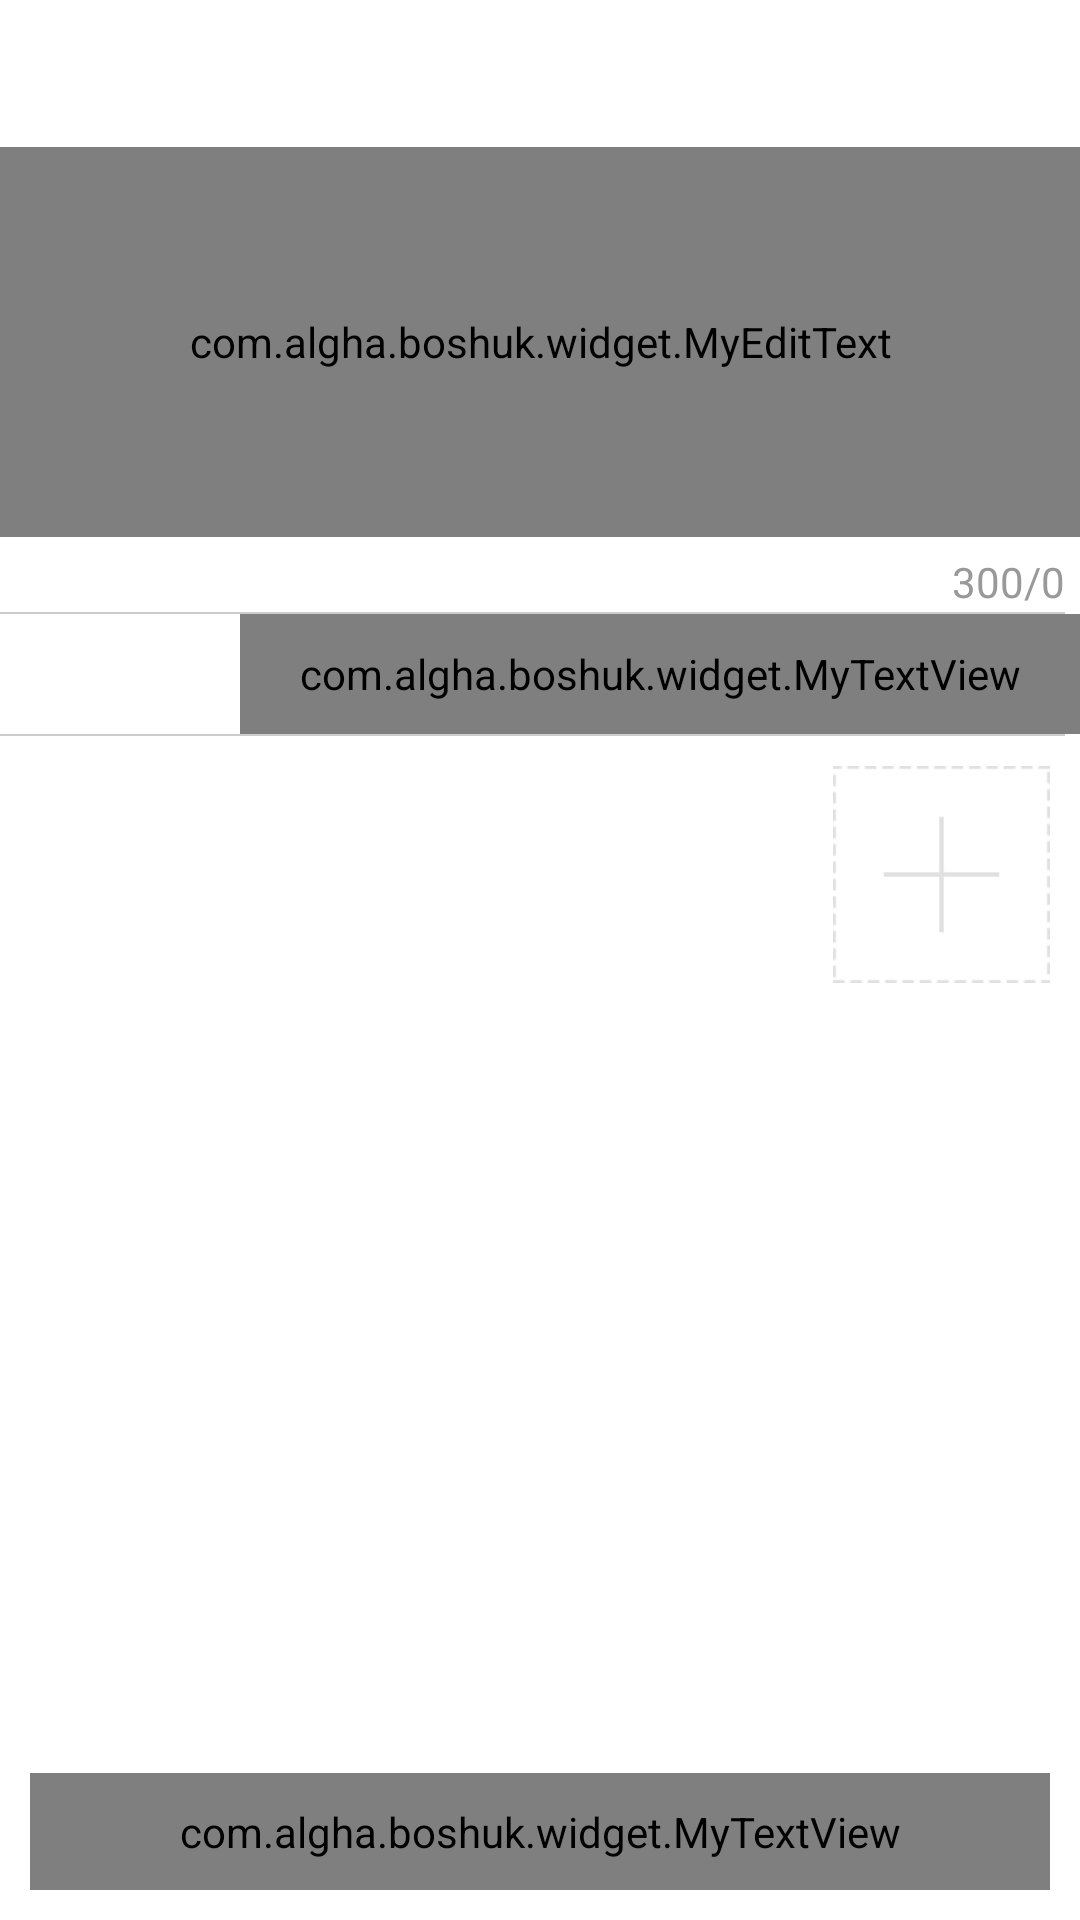

Produce the Android XML layout that renders to this screen, including the resource entries it uses.
<!-- AndroidManifest.xml: application theme AppTheme -->
<!-- res/layout/activity_cricle_post.xml -->
<LinearLayout xmlns:android="http://schemas.android.com/apk/res/android"
    xmlns:tools="http://schemas.android.com/tools"
    android:layout_width="match_parent"
    android:layout_height="match_parent"
    android:orientation="vertical" >

    <LinearLayout
        android:id="@+id/title"
        android:layout_width="match_parent"
        android:layout_height="44dp"
        android:orientation="vertical" >
    </LinearLayout>

    <LinearLayout
        android:layout_width="match_parent"
        android:layout_height="match_parent"
        android:orientation="vertical" >

        <com.example.boshuk.widget.MyEditText
            android:id="@+id/cricle_text"
            android:layout_width="match_parent"
            android:layout_height="130dp"
            android:layout_marginBottom="5dp"
            android:layout_marginTop="5dp"
            android:background="@drawable/white_border"
            android:gravity="right|top"
            android:padding="10dp"
            android:textColor="@color/boshuk_black"
            android:textSize="12sp" />

        <TextView
            android:layout_width="match_parent"
            android:layout_height="20dp"
            android:layout_marginRight="5dp"
            android:gravity="right|center"
            android:text="@string/cricle_text_count"
            android:textColor="@color/boshuk_gray" />

        <View
            android:layout_width="match_parent"
            android:layout_height="0.5dp"
            android:layout_marginRight="5dp"
            android:background="@color/boshuk_line_gray" />

        <LinearLayout
            android:layout_width="match_parent"
            android:layout_height="40dp"
            android:orientation="horizontal" >

            <View
                android:layout_width="80dp"
                android:layout_height="match_parent" >
            </View>

            <com.example.boshuk.widget.MyTextView
                android:id="@+id/location"
                android:layout_width="match_parent"
                android:layout_height="match_parent"
                android:gravity="right|center"
                android:padding="5dp"
                android:textSize="12sp" />
        </LinearLayout>

        <View
            android:layout_width="match_parent"
            android:layout_height="0.5dp"
            android:layout_marginRight="5dp"
            android:background="@color/boshuk_line_gray" />

        <LinearLayout
            android:layout_width="match_parent"
            android:layout_height="100dp"
            android:gravity="right|top"
            android:orientation="horizontal"
            android:padding="10dp" >

            <ImageButton
                android:layout_width="wrap_content"
                android:layout_height="wrap_content"
                android:background="@null"
                android:contentDescription="@string/app_name"
                android:src="@drawable/add_image" />
        </LinearLayout>

        <RelativeLayout
            android:layout_width="match_parent"
            android:layout_height="match_parent" >

            <com.example.boshuk.widget.MyTextView
                android:id="@+id/alert"
                android:layout_width="match_parent"
                android:layout_height="wrap_content"
                android:layout_alignParentBottom="true"
                android:layout_margin="10dp"
                android:background="@drawable/gray_border"
                android:gravity="right|top"
                android:padding="10dp"
                android:textSize="12sp" />
        </RelativeLayout>
    </LinearLayout>

</LinearLayout>
<!-- resources referenced by this layout -->
<resources>
  <color name="boshuk_black">#3c3c3c</color>
  <color name="boshuk_gray">#999999</color>
  <color name="boshuk_line_gray">#cccccc</color>
  <!-- drawable add_image: png bitmap (drawable-hdpi, 1381 bytes) -->
  <!-- drawable gray_border (drawable) -->
  <?xml version="1.0" encoding="utf-8"?>
  <shape xmlns:android="http://schemas.android.com/apk/res/android">
      <solid android:color="#ffffff" />
      <stroke android:width="1dp" android:color="#e2e2e2"/>
      <corners android:radius="3dp" />
  </shape>
  <!-- drawable white_border (drawable) -->
  <?xml version="1.0" encoding="utf-8"?>
  <shape xmlns:android="http://schemas.android.com/apk/res/android">
      <solid android:color="#ffffff" />
       <corners android:radius="3dp" />
  </shape>
  <string name="app_name">Boshuk</string>
  <string name="cricle_text_count">300/0</string>
  <style name="AppTheme" parent="AppBaseTheme">
          
      </style>
  <style name="AppBaseTheme" parent="android:Theme.Light">
          
      </style>
</resources>
